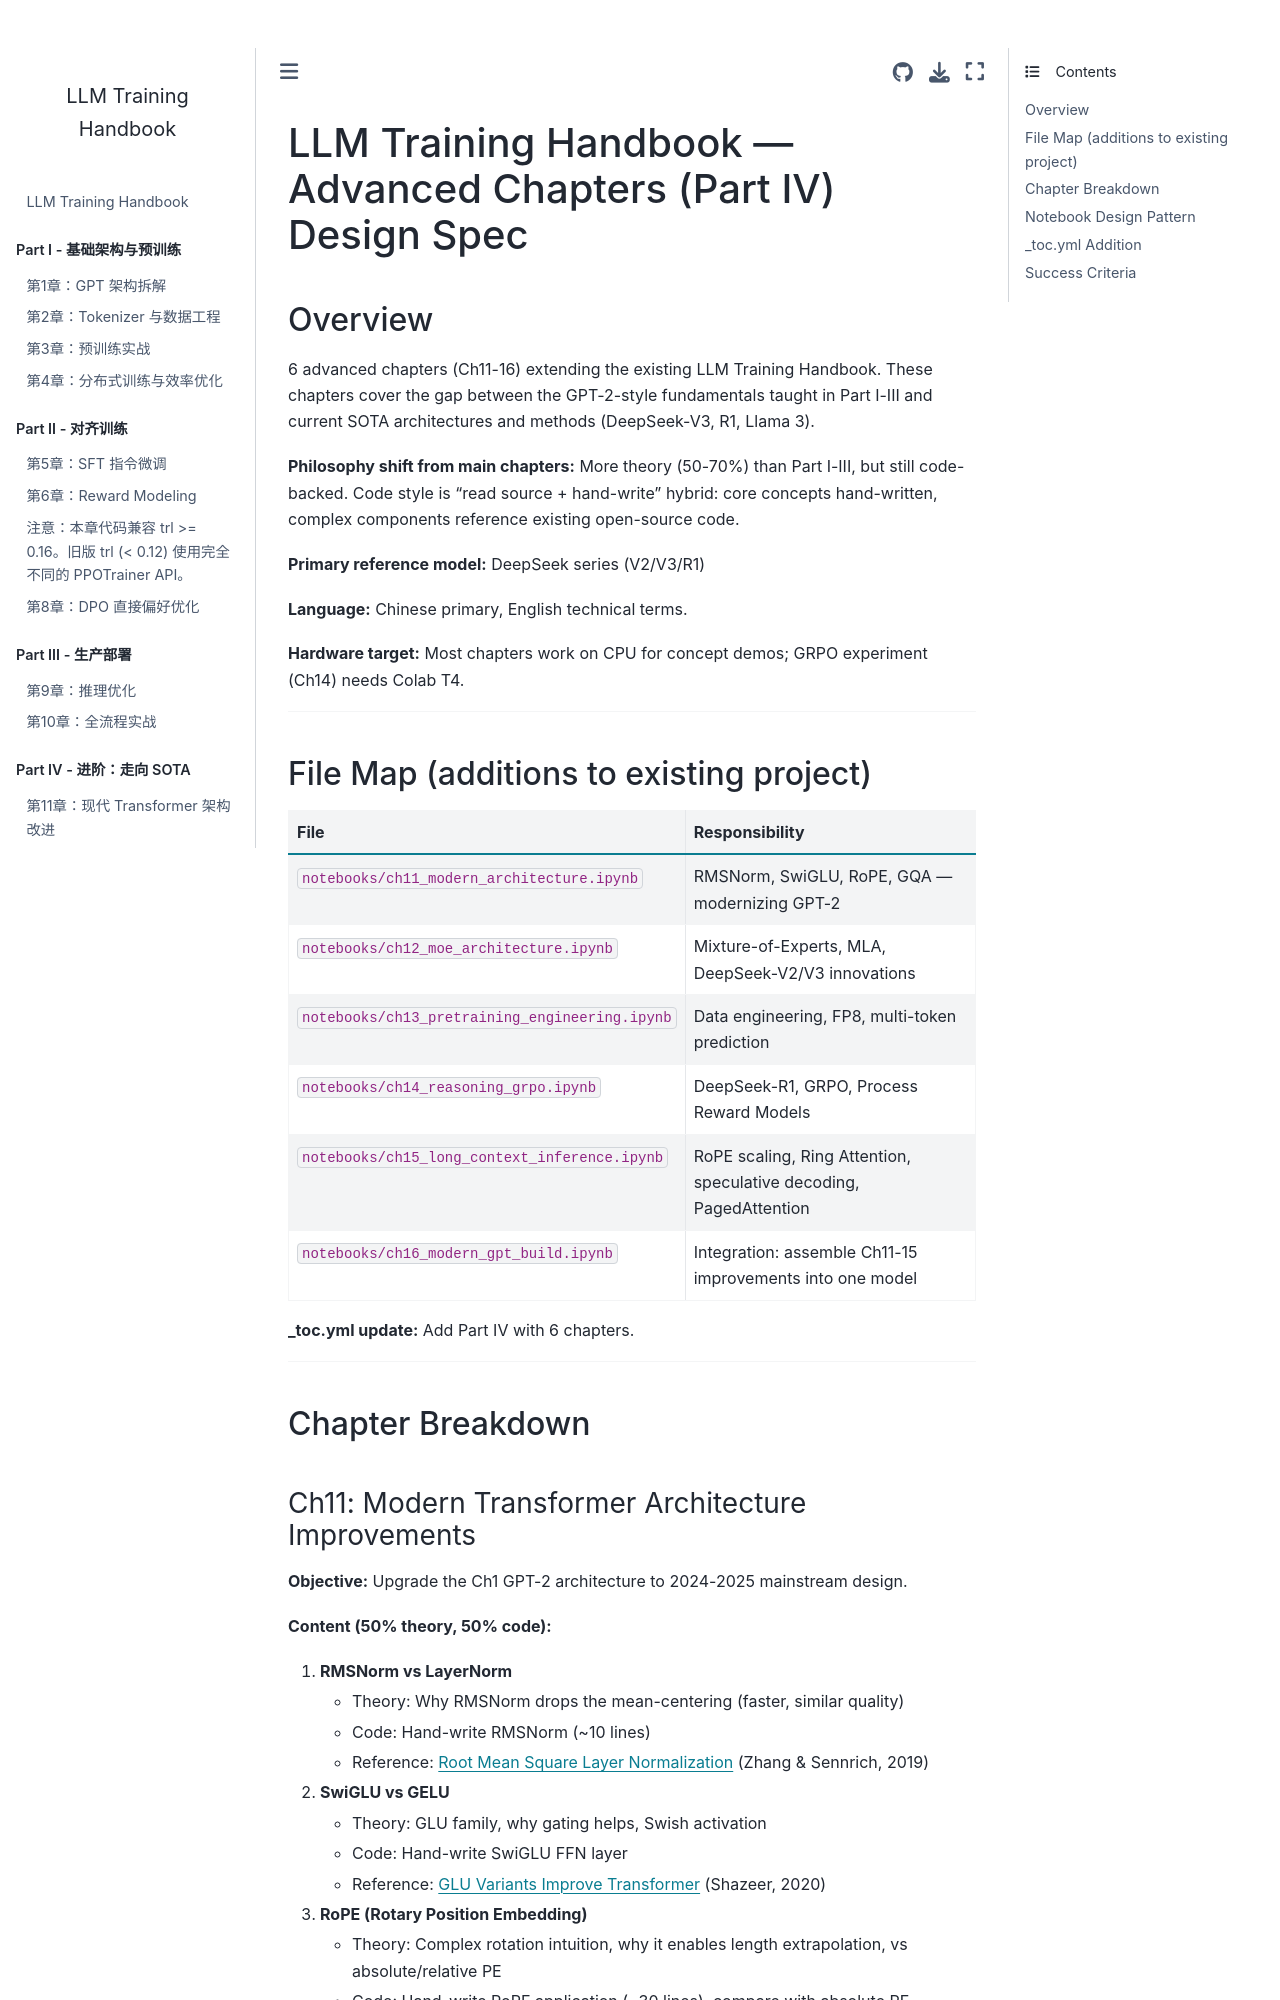

repository: c8x1/llm-training-handbook · page: docs/superpowers/specs/2026-05-17-advanced-chapters-design.html · generator: jekyll

# LLM Training Handbook — Advanced Chapters (Part IV) Design Spec

## Overview

6 advanced chapters (Ch11-16) extending the existing LLM Training Handbook. These chapters cover the gap between the GPT-2-style fundamentals taught in Part I-III and current SOTA architectures and methods (DeepSeek-V3, R1, Llama 3).

**Philosophy shift from main chapters:** More theory (50-70%) than Part I-III, but still code-backed. Code style is "read source + hand-write" hybrid: core concepts hand-written, complex components reference existing open-source code.

**Primary reference model:** DeepSeek series (V2/V3/R1)

**Language:** Chinese primary, English technical terms.

**Hardware target:** Most chapters work on CPU for concept demos; GRPO experiment (Ch14) needs Colab T4.

---

## File Map (additions to existing project)

| File | Responsibility |
|------|---------------|
| `notebooks/ch11_modern_architecture.ipynb` | RMSNorm, SwiGLU, RoPE, GQA — modernizing GPT-2 |
| `notebooks/ch12_moe_architecture.ipynb` | Mixture-of-Experts, MLA, DeepSeek-V2/V3 innovations |
| `notebooks/ch13_pretraining_engineering.ipynb` | Data engineering, FP8, multi-token prediction |
| `notebooks/ch14_reasoning_grpo.ipynb` | DeepSeek-R1, GRPO, Process Reward Models |
| `notebooks/ch15_long_context_inference.ipynb` | RoPE scaling, Ring Attention, speculative decoding, PagedAttention |
| `notebooks/ch16_modern_gpt_build.ipynb` | Integration: assemble Ch11-15 improvements into one model |

**_toc.yml update:** Add Part IV with 6 chapters.

---

## Chapter Breakdown

### Ch11: Modern Transformer Architecture Improvements

**Objective:** Upgrade the Ch1 GPT-2 architecture to 2024-2025 mainstream design.

**Content (50% theory, 50% code):**

1. **RMSNorm vs LayerNorm**
   - Theory: Why RMSNorm drops the mean-centering (faster, similar quality)
   - Code: Hand-write RMSNorm (~10 lines)
   - Reference: [Root Mean Square Layer Normalization](https://arxiv.org/abs/1910.07467) (Zhang & Sennrich, 2019)

2. **SwiGLU vs GELU**
   - Theory: GLU family, why gating helps, Swish activation
   - Code: Hand-write SwiGLU FFN layer
   - Reference: [GLU Variants Improve Transformer](https://arxiv.org/abs/2002.05202) (Shazeer, 2020)

3. **RoPE (Rotary Position Embedding)**
   - Theory: Complex rotation intuition, why it enables length extrapolation, vs absolute/relative PE
   - Code: Hand-write RoPE application (~30 lines), compare with absolute PE
   - Reference: [RoFormer](https://arxiv.org/abs/2104.09864) (Su et al., 2021)

4. **GQA (Grouped Query Attention)**
   - Theory: MHA → GQA → MQA spectrum, KV cache savings
   - Code: Modify Ch1 CausalSelfAttention to support GQA
   - Reference: [GQA](https://arxiv.org/abs/2305.13245) (Ainslie et al., 2023)

5. **Integration**
   - Assemble all 4 improvements into the Ch1 GPT class
   - Read HuggingFace `LlamaModel` source for comparison: [transformers/models/llama/modeling_llama.py](https://github.com/huggingface/transformers/blob/main/src/transformers/models/llama/modeling_llama.py)

**Hardware:** CPU OK (small model verification)

---
